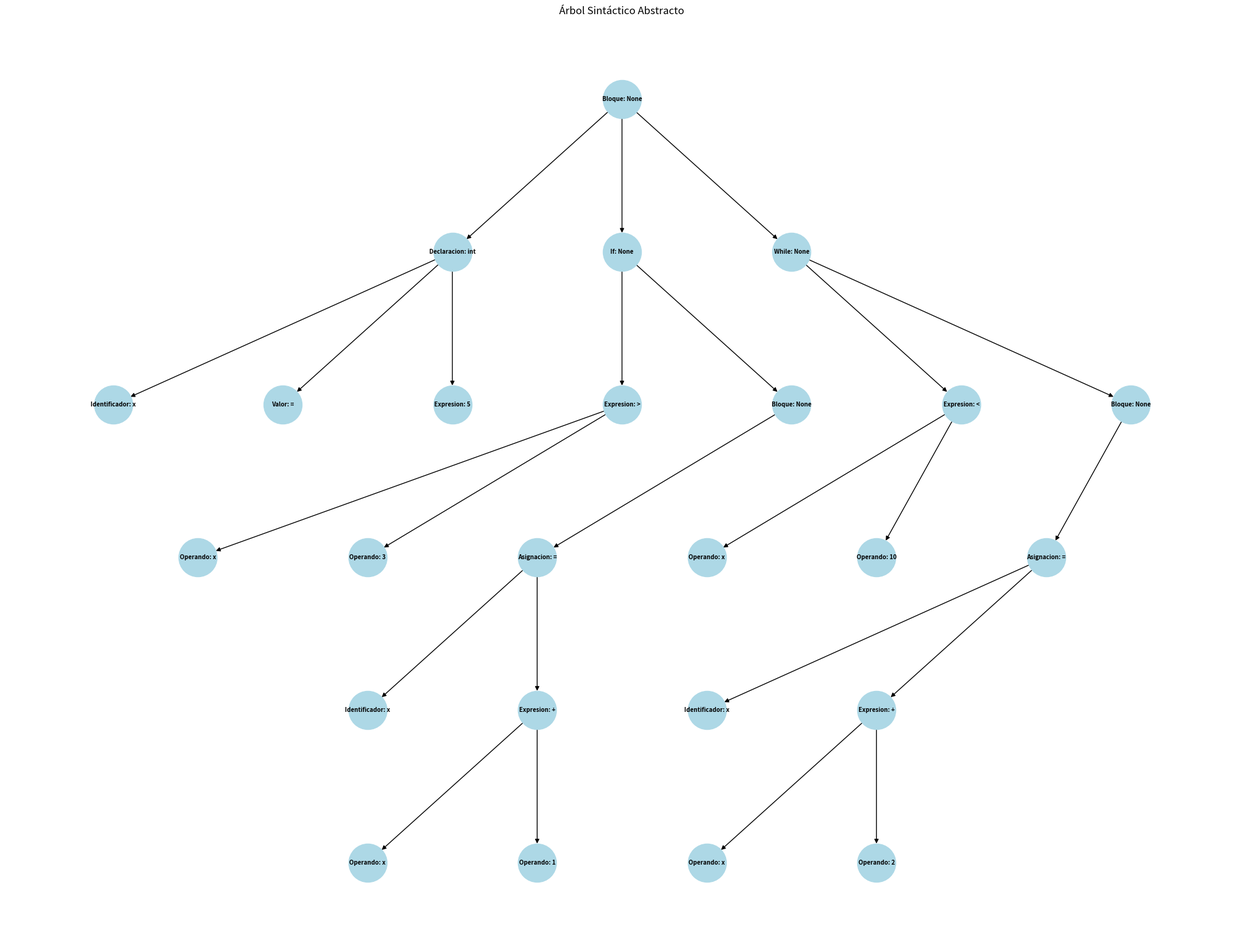

Write the Python code that produced this figure.
import matplotlib.pyplot as plt
import networkx as nx

class ASTNode:
    def __init__(self, tipo, valor=None, hijos=None):
        self.tipo = tipo
        self.valor = valor
        self.hijos = hijos or []

    def __str__(self):
        if isinstance(self.hijos, list) and self.hijos:
            hijos_str = ", ".join(str(hijo) for hijo in self.hijos)
            return f"{self.tipo}: {self.valor}, Hijos: [{hijos_str}]"
        elif isinstance(self.hijos, ASTNode):
            return f"{self.tipo}: {self.valor}, Hijo: [{str(self.hijos)}]"
        else:
            return f"{self.tipo}: {self.valor}"

    def graficar(self, parent_id=None, node_count=0, nodes=[], edges=[], level=0):
        node_id = node_count
        nodes.append((node_id, f"{self.tipo}: {str(self.valor)}"))

        if parent_id is not None:
            edges.append((parent_id, node_id))

        node_count += 1

        if not isinstance(self.hijos, list):
            self.hijos = [self.hijos]

        for hijo in self.hijos:
            if isinstance(hijo, ASTNode):
                node_count = hijo.graficar(parent_id=node_id, node_count=node_count, nodes=nodes, edges=edges, level=level + 1)
            else:
                nodes.append((node_count, f"Valor: {hijo}"))
                edges.append((node_id, node_count))
                node_count += 1

        return node_count

    def graficar_mpl(self, output_filename="arbol_sintactico.png"):
        nodes = []
        edges = []
        self.graficar(node_count=0, nodes=nodes, edges=edges)

        G = nx.DiGraph()

        # Añadir los nodos
        for node_id, label in nodes:
            G.add_node(node_id, label=label)

        # Añadir los bordes
        for start, end in edges:
            G.add_edge(start, end)

        pos = self.crear_layout_arbol(G, nodes, edges)

        labels = nx.get_node_attributes(G, 'label')

        plt.figure(figsize=(20, 15))  # Aumentar el tamaño de la figura
        nx.draw(G, pos, with_labels=True, labels=labels, node_size=2000, node_color='lightblue', font_size=7, font_weight='bold', arrows=True)  # Reducir el tamaño de los nodos y la fuente

        plt.title("Árbol Sintáctico Abstracto")
        plt.tight_layout()  # Ajustar los límites del gráfico

        # Guardar la imagen
        plt.savefig(output_filename, format="PNG")
        plt.show()
        print(f"Árbol guardado como imagen: {output_filename}")


    def crear_layout_arbol(self, G, nodes, edges):
        pos = {}
        levels = {}
        for node_id, label in nodes:
            level = self.obtener_nivel(node_id, edges)
            if level not in levels:
                levels[level] = []
            levels[level].append(node_id)

        max_level = max(levels.keys()) if levels else 0
        vertical_spacing = 2  # Aumentar el espaciado vertical
        horizontal_spacing = 4  # Aumentar el espaciado horizontal

        for level in range(max_level + 1):
            if level not in levels:
                continue

            level_width = len(levels[level]) * horizontal_spacing
            x_start = -level_width / 2  # Centrar los nodos en el nivel

            for i, node_id in enumerate(levels[level]):
                x = x_start + i * horizontal_spacing
                y = -level * vertical_spacing
                pos[node_id] = (x, y)

        return pos


    def obtener_nivel(self, node_id, edges):
        parent = self.obtener_padre(node_id, edges)
        if parent is None:
            return 0  # Nodo raíz
        return self.obtener_nivel(parent, edges) + 1

    def obtener_padre(self, node_id, edges):
        for start, end in edges:
            if end == node_id:
                return start
        return None  # Es el nodo raíz




class Parser:
    def __init__(self, tokens):
        self.tokens = tokens
        self.current_token_index = 0
    
    def eat(self, expected_type):
        """Verifica si el token actual es del tipo esperado y avanza al siguiente"""
        if self.current_token_index < len(self.tokens):
            token_type, token_value, _, _ = self.tokens[self.current_token_index]

            # Imprimir el token actual para ver qué está siendo procesado
            print(f"Procesando token {self.current_token_index}: {token_type}, {token_value}")

            if token_type == expected_type:
                self.current_token_index += 1
                return token_value
            else:
                raise SyntaxError(f"Error: Se esperaba '{expected_type}' pero se encontró '{token_value}'")
        else:
            raise SyntaxError(f"Error: Se esperaba '{expected_type}' pero no hay más tokens.")
        
    def parse_expresion(self):
        """Regla: Identificador | Número | Identificador Operador Identificador"""
        token_type, token_value, _, _ = self.tokens[self.current_token_index]

        if token_type == "Identificador":
            izquierda = self.eat("Identificador")
        elif token_type == "Número":
            izquierda = self.eat("Número")
        else:
            raise SyntaxError(f"Error en expresión: token inesperado '{token_type}'")
        
        # Manejo de asignación
        if self.current_token_index < len(self.tokens) and self.tokens[self.current_token_index][0] == "Operador de Asignación":
            operador_asignacion = self.eat("Operador de Asignación")
            derecha = self.parse_expresion()  # Llamamos de nuevo a parse_expresion() para procesar la parte derecha
            return ASTNode("Asignacion", operador_asignacion, [ASTNode("Identificador", izquierda, []), derecha])
        
        # Manejo de Operadores aritméticos o relacionales
        if self.tokens[self.current_token_index][0] in ["Operador Aritmético", "Operador Relacional"]:
            operador = self.eat(self.tokens[self.current_token_index][0])
            derecha = self.eat("Identificador") if self.tokens[self.current_token_index][0] == "Identificador" else self.eat("Número")
            return ASTNode("Expresion", operador, [ASTNode("Operando", izquierda, []), ASTNode("Operando", derecha, [])])
        
        return ASTNode("Expresion", izquierda, [])


    def parse_declaracion_variable(self):
        """Regla para una declaración de variable en Java: Tipo Identificador = Valor ;"""
        if self.current_token_index < len(self.tokens):
            token_type, _, _, _ = self.tokens[self.current_token_index]
            if token_type == "Tipo de dato":
                tipo_dato = self.eat("Tipo de dato")  # Tipo de dato (int, float, etc.)
                identificador = self.eat("Identificador")  # Nombre de la variable
                if self.tokens[self.current_token_index][0] == "Operador de Asignación":
                    operador_asignacion = self.eat("Operador de Asignación")  # Operador '='
                    valor = self.parse_expresion()
                self.eat("Delimitador")  # Punto y coma ';'
                
                # Crear el nodo de la declaración de la variable con el operador de asignación
                if operador_asignacion:
                    return ASTNode("Declaracion", tipo_dato, [ASTNode("Identificador", identificador, []), operador_asignacion, valor])
                else:
                    return ASTNode("Declaracion", tipo_dato, [ASTNode("Identificador", identificador, []), None])  # Sin valor si no hay asignación
            else:
                raise SyntaxError("Error: Se esperaba un tipo de dato al inicio de la declaración.")
        else:
            raise SyntaxError("Error: No se encontraron más tokens para procesar.")

    def parse_sentencia_if(self):
        """Analiza una sentencia 'if' con su bloque de instrucciones y opcionales 'else' o 'else if'."""
        
        if self.current_token_index >= len(self.tokens):
            raise SyntaxError("Se esperaba 'if', pero no hay más tokens.")
        
        token_type, token_value, _, _ = self.tokens[self.current_token_index]
        if token_type != "Condicional" or token_value != "if":
            raise SyntaxError(f"Se esperaba 'if', pero se encontró '{token_value}'.")
        
        self.eat("Condicional")  # Consumimos el 'if'

        # 1. Verificamos el paréntesis de apertura '('
        if self.tokens[self.current_token_index][0] != "Delimitador" or self.tokens[self.current_token_index][1] != "(":
            raise SyntaxError("Se esperaba '(' después de 'if'.")
        self.eat("Delimitador")  # Consumimos '('

        # 2. Expresión condicional dentro del 'if'
        expresion = self.parse_expresion()

        # 3. Verificamos el paréntesis de cierre ')'
        if self.tokens[self.current_token_index][0] != "Delimitador" or self.tokens[self.current_token_index][1] != ")":
            raise SyntaxError("Se esperaba ')' después de la expresión condicional.")
        self.eat("Delimitador")  # Consumimos ')'

        # 4. Verificamos el delimitador de apertura de bloque '{'
        if self.tokens[self.current_token_index][0] != "Delimitador" or self.tokens[self.current_token_index][1] != "{":
            raise SyntaxError("Se esperaba '{' después de ')'.")
        self.eat("Delimitador")  # Consumimos '{'

        # 5. Instrucciones dentro del bloque 'if'
        instrucciones = self.parse_instrucciones()  # Parseamos las instrucciones dentro del bloque

        # 6. Verificamos el delimitador de cierre de bloque '}'
        if self.tokens[self.current_token_index][0] != "Delimitador" or self.tokens[self.current_token_index][1] != "}":
            raise SyntaxError("Se esperaba '}' al final del bloque 'if'.")
        self.eat("Delimitador")  # Consumimos '}'

        # 7. Opcional: Verificamos la existencia de un 'else'
        if self.current_token_index < len(self.tokens):
            token_type, token_value, _, _ = self.tokens[self.current_token_index]
            
            if token_type == "Condicional" and token_value == "else":
                self.eat("Condicional")  # Consumimos 'else'
                
                # Verificamos el delimitador de apertura de bloque '{'
                if self.tokens[self.current_token_index][0] != "Delimitador" or self.tokens[self.current_token_index][1] != "{":
                    raise SyntaxError("Se esperaba '{' después de 'else'.")
                self.eat("Delimitador")  # Consumimos '{'
                
                instrucciones_else = self.parse_instrucciones()  # Parseamos las instrucciones del 'else'
                
                # Verificamos el delimitador de cierre de bloque '}'
                if self.tokens[self.current_token_index][0] != "Delimitador" or self.tokens[self.current_token_index][1] != "}":
                    raise SyntaxError("Se esperaba '}' al final del bloque 'else'.")
                self.eat("Delimitador")  # Consumimos '}'
                
                return ASTNode("IfElse", expresion, [instrucciones, instrucciones_else])

            # Opcional: Verificamos el caso de 'else if'
            elif token_type == "Condicional" and token_value == "else if":
                return self.parse_sentencia_if()  # Recurre y analiza el 'else if' como un nuevo 'if'
        
        return ASTNode("If", None, [expresion, instrucciones])


    def parse_sentencia_while(self):
        """Regla para una sentencia while: while (condición) { instrucciones }"""
        
        # Verificar si hay más tokens antes de acceder al siguiente
        if self.current_token_index >= len(self.tokens):
            raise SyntaxError("Se esperaba 'while', pero no hay más tokens.")
        
        # Verificar la palabra clave 'while'
        token_type, token_value, _, _ = self.tokens[self.current_token_index]
        if token_type != "Bucle" or token_value != "while":
            raise SyntaxError(f"Se esperaba 'while', pero se encontró '{token_value}'.")
        self.eat("Bucle")  # Consumir 'while'

        # Verificar el delimitador '('
        if self.current_token_index >= len(self.tokens) or self.tokens[self.current_token_index][0] != "Delimitador" or self.tokens[self.current_token_index][1] != "(":
            raise SyntaxError("Se esperaba '(' después de 'while'.")
        self.eat("Delimitador")  # Consumir '('

        # Condición del while
        condicion = self.parse_expresion()

        # Verificar el delimitador ')'
        if self.current_token_index >= len(self.tokens) or self.tokens[self.current_token_index][0] != "Delimitador" or self.tokens[self.current_token_index][1] != ")":
            raise SyntaxError("Se esperaba ')' después de la condición.")
        self.eat("Delimitador")  # Consumir ')'

        # Verificar el delimitador de apertura del bloque '{'
        if self.current_token_index >= len(self.tokens) or self.tokens[self.current_token_index][0] != "Delimitador" or self.tokens[self.current_token_index][1] != "{":
            raise SyntaxError("Se esperaba '{' después de ')'.")
        self.eat("Delimitador")  # Consumir '{'

        # Instrucciones dentro del bloque while
        instrucciones = self.parse_instrucciones()

        # Verificar el delimitador de cierre del bloque '}'
        if self.current_token_index >= len(self.tokens) or self.tokens[self.current_token_index][0] != "Delimitador" or self.tokens[self.current_token_index][1] != "}":
            raise SyntaxError("Se esperaba '}' al final del bloque 'while'.")
        self.eat("Delimitador")  # Consumir '}'

        # Crear el nodo para el bucle while
        return ASTNode("While", None, [condicion, instrucciones])
    

    def parse_sentencia_do_while(self):
        """Regla para una sentencia do-while: do { instrucciones } while (condición);"""
        
        # Verificar la palabra clave 'do'
        if self.current_token_index >= len(self.tokens):
            raise SyntaxError("Se esperaba 'do', pero no hay más tokens.")
        
        token_type, token_value, _, _ = self.tokens[self.current_token_index]
        if token_type != "Bucle" or token_value != "do":
            raise SyntaxError(f"Se esperaba 'do', pero se encontró '{token_value}'.")
        self.eat("Bucle")  # Consumir 'do'

        # Verificar el delimitador de apertura del bloque '{'
        if self.tokens[self.current_token_index][0] != "Delimitador" or self.tokens[self.current_token_index][1] != "{":
            raise SyntaxError("Se esperaba '{' después de 'do'.")
        self.eat("Delimitador")  # Consumir '{'

        # Instrucciones dentro del bloque do
        instrucciones = self.parse_instrucciones()

        # Verificar el delimitador de cierre del bloque '}'
        if self.tokens[self.current_token_index][0] != "Delimitador" or self.tokens[self.current_token_index][1] != "}":
            raise SyntaxError("Se esperaba '}' al final del bloque 'do'.")
        self.eat("Delimitador")  # Consumir '}'

        # Verificar la palabra clave 'while'
        if self.current_token_index >= len(self.tokens):
            raise SyntaxError("Se esperaba 'while', pero no hay más tokens.")
        
        token_type, token_value, _, _ = self.tokens[self.current_token_index]
        if token_type != "Bucle" or token_value != "while":
            raise SyntaxError(f"Se esperaba 'while', pero se encontró '{token_value}'.")
        self.eat("Bucle")  # Consumir 'while'

        # Verificar el delimitador '('
        if self.tokens[self.current_token_index][0] != "Delimitador" or self.tokens[self.current_token_index][1] != "(":
            raise SyntaxError("Se esperaba '(' después de 'while'.")
        self.eat("Delimitador")  # Consumir '('

        # Condición del while
        condicion = self.parse_expresion()

        # Verificar el delimitador ')'
        if self.tokens[self.current_token_index][0] != "Delimitador" or self.tokens[self.current_token_index][1] != ")":
            raise SyntaxError("Se esperaba ')' después de la condición.")
        self.eat("Delimitador")  # Consumir ')'

        # Verificar el delimitador ';'
        if self.tokens[self.current_token_index][0] != "Delimitador" or self.tokens[self.current_token_index][1] != ";":
            raise SyntaxError("Se esperaba ';' al final de 'do-while'.")
        self.eat("Delimitador")  # Consumir ';'

        # Crear el nodo para el bucle do-while
        return ASTNode("DoWhile", None, [instrucciones, condicion])
    
    def parse_sentencia_for(self):
        """Regla para una sentencia for: for (inicialización; condición; actualización) { ... }"""
        
        # Verificar la palabra clave 'for'
        if self.current_token_index >= len(self.tokens):
            raise SyntaxError("Se esperaba 'for', pero no hay más tokens.")
        
        token_type, token_value, _, _ = self.tokens[self.current_token_index]
        if token_type != "Bucle" or token_value != "for":
            raise SyntaxError(f"Se esperaba 'for', pero se encontró '{token_value}'.")
        self.eat("Bucle")  # Consumir 'for'

        # Verificar el delimitador '('
        if self.tokens[self.current_token_index][0] != "Delimitador" or self.tokens[self.current_token_index][1] != "(":
            raise SyntaxError("Se esperaba '(' después de 'for'.")
        self.eat("Delimitador")  # Consumir '('

        # Inicialización (puede ser una declaración de variable o una expresión)
        inicializacion = self.parse_expresion()

        # Verificar el delimitador ';'
        if self.tokens[self.current_token_index][0] != "Delimitador" or self.tokens[self.current_token_index][1] != ";":
            raise SyntaxError("Se esperaba ';' después de la inicialización.")
        self.eat("Delimitador")  # Consumir ';'

        # Condición
        condicion = self.parse_expresion()

        # Verificar el delimitador ';'
        if self.tokens[self.current_token_index][0] != "Delimitador" or self.tokens[self.current_token_index][1] != ";":
            raise SyntaxError("Se esperaba ';' después de la condición.")
        self.eat("Delimitador")  # Consumir ';'

        # Actualización
        actualizacion = self.parse_expresion()

        # Verificar el delimitador ')'
        if self.tokens[self.current_token_index][0] != "Delimitador" or self.tokens[self.current_token_index][1] != ")":
            raise SyntaxError("Se esperaba ')' después de la actualización.")
        self.eat("Delimitador")  # Consumir ')'

        # Verificar el delimitador de apertura del bloque '{'
        if self.tokens[self.current_token_index][0] != "Delimitador" or self.tokens[self.current_token_index][1] != "{":
            raise SyntaxError("Se esperaba '{' después de 'for'.")
        self.eat("Delimitador")  # Consumir '{'

        # Instrucciones dentro del bloque for
        instrucciones = self.parse_instrucciones()

        # Verificar el delimitador de cierre del bloque '}'
        if self.tokens[self.current_token_index][0] != "Delimitador" or self.tokens[self.current_token_index][1] != "}":
            raise SyntaxError("Se esperaba '}' al final del bloque 'for'.")
        self.eat("Delimitador")  # Consumir '}'

        # Crear el nodo para el bucle for
        return ASTNode("For", None, [inicializacion, condicion, actualizacion, instrucciones])
    

    def parse_declaracion_funcion(self):
        """Regla para una declaración de función: tipo_retorno nombre_funcion(parámetros) { ... }"""
        
        # Verificar el tipo de retorno
        if self.current_token_index >= len(self.tokens):
            raise SyntaxError("Se esperaba un tipo de retorno, pero no hay más tokens.")
        
        tipo_retorno = self.eat("Tipo de dato")  # Consumir el tipo de retorno

        # Verificar el nombre de la función
        nombre_funcion = self.eat("Identificador")  # Consumir el nombre de la función

        # Verificar el delimitador '('
        if self.tokens[self.current_token_index][0] != "Delimitador" or self.tokens[self.current_token_index][1] != "(":
            raise SyntaxError("Se esperaba '(' después del nombre de la función.")
        self.eat("Delimitador")  # Consumir '('

        # Parámetros (pueden ser múltiples, separados por comas)
        parametros = []
        while self.current_token_index < len(self.tokens):
            token_type, token_value, _, _ = self.tokens[self.current_token_index]
            
            if token_type == "Tipo de dato":
                tipo_parametro = self.eat("Tipo de dato")
                nombre_parametro = self.eat("Identificador")
                parametros.append((tipo_parametro, nombre_parametro))
            
            # Verificar si hay más parámetros
            if self.tokens[self.current_token_index][0] == "Delimitador" and self.tokens[self.current_token_index][1] == ",":
                self.eat("Delimitador")  # Consumir ','
            else:
                break

        # Verificar el delimitador ')'
        if self.tokens[self.current_token_index][0] != "Delimitador" or self.tokens[self.current_token_index][1] != ")":
            raise SyntaxError("Se esperaba ')' después de los parámetros.")
        self.eat("Delimitador")  # Consumir ')'

        # Verificar el delimitador de apertura del bloque '{'
        if self.tokens[self.current_token_index][0] != "Delimitador" or self.tokens[self.current_token_index][1] != "{":
            raise SyntaxError("Se esperaba '{' después de la declaración de la función.")
        self.eat("Delimitador")  # Consumir '{'

        # Instrucciones dentro del bloque de la función
        instrucciones = self.parse_instrucciones()

        # Verificar el delimitador de cierre del bloque '}'
        if self.tokens[self.current_token_index][0] != "Delimitador" or self.tokens[self.current_token_index][1] != "}":
            raise SyntaxError("Se esperaba '}' al final del bloque de la función.")
        self.eat("Delimitador")  # Consumir '}'

        # Crear el nodo para la declaración de la función
        return ASTNode("Funcion", tipo_retorno, [nombre_funcion, parametros, instrucciones])
    
    def parse_sentencia_try_catch(self):
        """Regla para una sentencia try-catch: try { ... } catch (TipoExcepcion e) { ... }"""
        
        # Verificar la palabra clave 'try'
        if self.current_token_index >= len(self.tokens):
            raise SyntaxError("Se esperaba 'try', pero no hay más tokens.")
        
        token_type, token_value, _, _ = self.tokens[self.current_token_index]
        if token_type != "PalabraClave" or token_value != "try":
            raise SyntaxError(f"Se esperaba 'try', pero se encontró '{token_value}'.")
        self.eat("PalabraClave")  # Consumir 'try'

        # Verificar el delimitador de apertura del bloque '{'
        if self.tokens[self.current_token_index][0] != "Delimitador" or self.tokens[self.current_token_index][1] != "{":
            raise SyntaxError("Se esperaba '{' después de 'try'.")
        self.eat("Delimitador")  # Consumir '{'

        # Instrucciones dentro del bloque try
        instrucciones_try = self.parse_instrucciones()

        # Verificar el delimitador de cierre del bloque '}'
        if self.tokens[self.current_token_index][0] != "Delimitador" or self.tokens[self.current_token_index][1] != "}":
            raise SyntaxError("Se esperaba '}' al final del bloque 'try'.")
        self.eat("Delimitador")  # Consumir '}'

        # Verificar la palabra clave 'catch'
        if self.current_token_index >= len(self.tokens):
            raise SyntaxError("Se esperaba 'catch', pero no hay más tokens.")
        
        token_type, token_value, _, _ = self.tokens[self.current_token_index]
        if token_type != "PalabraClave" or token_value != "catch":
            raise SyntaxError(f"Se esperaba 'catch', pero se encontró '{token_value}'.")
        self.eat("PalabraClave")  # Consumir 'catch'

        # Verificar el delimitador '('
        if self.tokens[self.current_token_index][0] != "Delimitador" or self.tokens[self.current_token_index][1] != "(":
            raise SyntaxError("Se esperaba '(' después de 'catch'.")
        self.eat("Delimitador")  # Consumir '('

        # Tipo de excepción
        tipo_excepcion = self.eat("Tipo de dato")  # Consumir el tipo de excepción

        # Nombre de la variable de excepción
        nombre_excepcion = self.eat("Identificador")  # Consumir el nombre de la excepción

        # Verificar el delimitador ')'
        if self.tokens[self.current_token_index][0] != "Delimitador" or self.tokens[self.current_token_index][1] != ")":
            raise SyntaxError("Se esperaba ')' después de la declaración de la excepción.")
        self.eat("Delimitador")  # Consumir ')'

        # Verificar el delimitador de apertura del bloque '{'
        if self.tokens[self.current_token_index][0] != "Delimitador" or self.tokens[self.current_token_index][1] != "{":
            raise SyntaxError("Se esperaba '{' después de 'catch'.")
        self.eat("Delimitador")  # Consumir '{'

        # Instrucciones dentro del bloque catch
        instrucciones_catch = self.parse_instrucciones()

        # Verificar el delimitador de cierre del bloque '}'
        if self.tokens[self.current_token_index][0] != "Delimitador" or self.tokens[self.current_token_index][1] != "}":
            raise SyntaxError("Se esperaba '}' al final del bloque 'catch'.")
        self.eat("Delimitador")  # Consumir '}'

        # Crear el nodo para la sentencia try-catch
        return ASTNode("TryCatch", None, [instrucciones_try, (tipo_excepcion, nombre_excepcion), instrucciones_catch])
    
    def parse_sentencia_switch(self):
        """Regla para una sentencia switch: switch (expresión) { case valor: ... break; default: ... }"""
        
        # Verificar la palabra clave 'switch'
        if self.current_token_index >= len(self.tokens):
            raise SyntaxError("Se esperaba 'switch', pero no hay más tokens.")
        
        token_type, token_value, _, _ = self.tokens[self.current_token_index]
        if token_type != "PalabraClave" or token_value != "switch":
            raise SyntaxError(f"Se esperaba 'switch', pero se encontró '{token_value}'.")
        self.eat("PalabraClave")  # Consumir 'switch'

        # Verificar el delimitador '('
        if self.tokens[self.current_token_index][0] != "Delimitador" or self.tokens[self.current_token_index][1] != "(":
            raise SyntaxError("Se esperaba '(' después de 'switch'.")
        self.eat("Delimitador")  # Consumir '('

        # Expresión del switch
        expresion = self.parse_expresion()

        # Verificar el delimitador ')'
        if self.tokens[self.current_token_index][0] != "Delimitador" or self.tokens[self.current_token_index][1] != ")":
            raise SyntaxError("Se esperaba ')' después de la expresión.")
        self.eat("Delimitador")  # Consumir ')'

        # Verificar el delimitador de apertura del bloque '{'
        if self.tokens[self.current_token_index][0] != "Delimitador" or self.tokens[self.current_token_index][1] != "{":
            raise SyntaxError("Se esperaba '{' después de 'switch'.")
        self.eat("Delimitador")  # Consumir '{'

        # Casos del switch
        casos = []
        default_case = None

        while self.current_token_index < len(self.tokens):
            token_type, token_value, _, _ = self.tokens[self.current_token_index]
            
            # Verificar si es un caso
            if token_type == "PalabraClave" and token_value == "case":
                self.eat("PalabraClave")  # Consumir 'case'
                
                # Valor del caso
                valor = self.parse_expresion()

                # Verificar el delimitador ':'
                if self.tokens[self.current_token_index][0] != "Delimitador" or self.tokens[self.current_token_index][1] != ":":
                    raise SyntaxError("Se esperaba ':' después del valor del caso.")
                self.eat("Delimitador")  # Consumir ':'

                # Instrucciones del caso
                instrucciones = self.parse_instrucciones()

                # Verificar la palabra clave 'break'
                if self.tokens[self.current_token_index][0] == "PalabraClave" and self.tokens[self.current_token_index][1] == "break":
                    self.eat("PalabraClave")  # Consumir 'break'
                    self.eat("Delimitador")  # Consumir ';'

                # Agregar el caso a la lista
                casos.append((valor, instrucciones))
            
            # Verificar si es el caso por defecto
            elif token_type == "PalabraClave" and token_value == "default":
                self.eat("PalabraClave")  # Consumir 'default'

                # Verificar el delimitador ':'
                if self.tokens[self.current_token_index][0] != "Delimitador" or self.tokens[self.current_token_index][1] != ":":
                    raise SyntaxError("Se esperaba ':' después de 'default'.")
                self.eat("Delimitador")  # Consumir ':'

                # Instrucciones del caso por defecto
                default_case = self.parse_instrucciones()
            
            # Verificar el delimitador de cierre del bloque '}'
            elif token_type == "Delimitador" and token_value == "}":
                break  # Salir del bucle
            
            else:
                raise SyntaxError(f"Token inesperado '{token_value}' en el switch.")

        # Verificar el delimitador de cierre del bloque '}'
        if self.tokens[self.current_token_index][0] != "Delimitador" or self.tokens[self.current_token_index][1] != "}":
            raise SyntaxError("Se esperaba '}' al final del bloque 'switch'.")
        self.eat("Delimitador")  # Consumir '}'

        # Crear el nodo para la sentencia switch
        return ASTNode("Switch", None, [expresion, casos, default_case])
    

    def parse_declaracion_clase(self):
        """Regla para una declaración de clase: class NombreClase { ... }"""
        
        # Verificar la palabra clave 'class'
        if self.current_token_index >= len(self.tokens):
            raise SyntaxError("Se esperaba 'class', pero no hay más tokens.")
        
        token_type, token_value, _, _ = self.tokens[self.current_token_index]
        if token_type != "PalabraClave" or token_value != "class":
            raise SyntaxError(f"Se esperaba 'class', pero se encontró '{token_value}'.")
        self.eat("PalabraClave")  # Consumir 'class'

        # Nombre de la clase
        nombre_clase = self.eat("Identificador")  # Consumir el nombre de la clase

        # Verificar el delimitador de apertura del bloque '{'
        if self.tokens[self.current_token_index][0] != "Delimitador" or self.tokens[self.current_token_index][1] != "{":
            raise SyntaxError("Se esperaba '{' después del nombre de la clase.")
        self.eat("Delimitador")  # Consumir '{'

        # Atributos y métodos de la clase
        miembros = []
        while self.current_token_index < len(self.tokens):
            token_type, token_value, _, _ = self.tokens[self.current_token_index]
            
            # Verificar si es un atributo (declaración de variable)
            if token_type == "Tipo de dato":
                miembros.append(self.parse_declaracion_variable())  # Atributo
            
            # Verificar si es un método (declaración de función)
            elif token_type == "Tipo de dato" or token_type == "PalabraClave" and token_value == "void":
                miembros.append(self.parse_declaracion_funcion())  # Método
            
            # Verificar el delimitador de cierre del bloque '}'
            elif token_type == "Delimitador" and token_value == "}":
                break  # Salir del bucle
            
            else:
                raise SyntaxError(f"Token inesperado '{token_value}' en la clase.")

        # Verificar el delimitador de cierre del bloque '}'
        if self.tokens[self.current_token_index][0] != "Delimitador" or self.tokens[self.current_token_index][1] != "}":
            raise SyntaxError("Se esperaba '}' al final de la clase.")
        self.eat("Delimitador")  # Consumir '}'

        # Crear el nodo para la declaración de la clase
        return ASTNode("Clase", None, [nombre_clase, miembros])


    def parse_instrucciones(self):
        """Analiza las instrucciones dentro del bloque."""
        instrucciones = []
        while self.current_token_index < len(self.tokens):
            token_type, token_value, _, _ = self.tokens[self.current_token_index]
            
            # Verifica si es el cierre de bloque
            if token_type == "Delimitador" and token_value == "}":
                break  # Detiene el bucle si encuentra un '}'
            
            # Primero se verifican las sentencias como declaraciones o condicionales
            if token_type == "Tipo de dato":
                instrucciones.append(self.parse_declaracion_variable())  # Declaración de variable
            elif token_type == "Condicional":
                instrucciones.append(self.parse_sentencia_if())  # Sentencia if
            elif token_type == "Bucle":
                instrucciones.append(self.parse_sentencia_while())  # Sentencia while
            elif token_type == "Identificador":  # Esto debería ser parte de una expresión o asignación
                if self.tokens[self.current_token_index + 1][0] == "Operador de Asignación":
                    instrucciones.append(self.parse_expresion())  # Lógica de asignación
                else:
                    instrucciones.append(self.parse_expresion())  # Lógica de expresión
            elif token_type == "Delimitador" and token_value != "}":
                self.eat("Delimitador")  # Avanza si no es el final del bloque
            else:
                raise SyntaxError(f"Token inesperado '{token_type}'")
        
        # Crear el nodo para el bloque de instrucciones
        return ASTNode("Bloque", None, instrucciones)

            
    def parse(self):
        """Inicia el análisis sintáctico"""
        try:
            ast = self.parse_instrucciones()

            print("AST Generado:", ast)

            # Comprobamos si hemos procesado todos los tokens
            if self.current_token_index < len(self.tokens):
                raise SyntaxError(f"Token inesperado '{self.tokens[self.current_token_index][1]}' al final del código.")

            
            # Graficamos el árbol después de generarlo
            ast.graficar_mpl()

            return ast  # Retornar el árbol de sintaxis abstracta

        except SyntaxError as e:
            print(f"Error de sintaxis: {e}")
        except Exception as e:
            print(f"Error inesperado: {e}")


tokens = [('Tipo de dato', 'int', 1, 1), ('Identificador', 'x', 1, 5), ('Operador de Asignación', '=', 1, 7), ('Número', '5', 1, 9), ('Delimitador', ';', 1, 10), ('Condicional', 'if', 2, 1), ('Delimitador', '(', 2, 4), ('Identificador', 'x', 2, 5), ('Operador Relacional', '>', 2, 7), ('Número', '3', 2, 9), ('Delimitador', ')', 2, 10), ('Delimitador', '{', 2, 12), ('Identificador', 'x', 3, 5), ('Operador de Asignación', '=', 3, 7), ('Identificador', 'x', 3, 9), ('Operador Aritmético', '+', 3, 11), ('Número', '1', 3, 13), ('Delimitador', ';', 3, 14), ('Delimitador', '}', 4, 1), ('Bucle', 'while', 5, 1), ('Delimitador', '(', 5, 7), ('Identificador', 'x', 5, 8), ('Operador Relacional', '<', 5, 10), ('Número', '10', 5, 12), ('Delimitador', ')', 5, 14), ('Delimitador', '{', 5, 16), ('Identificador', 'x', 6, 5), ('Operador de Asignación', '=', 6, 7), ('Identificador', 'x', 6, 9), ('Operador Aritmético', '+', 6, 11), ('Número', '2', 6, 13), ('Delimitador', ';', 6, 14), ('Delimitador', '}', 7, 1)]
parsear = Parser(tokens)
parsear.parse()
